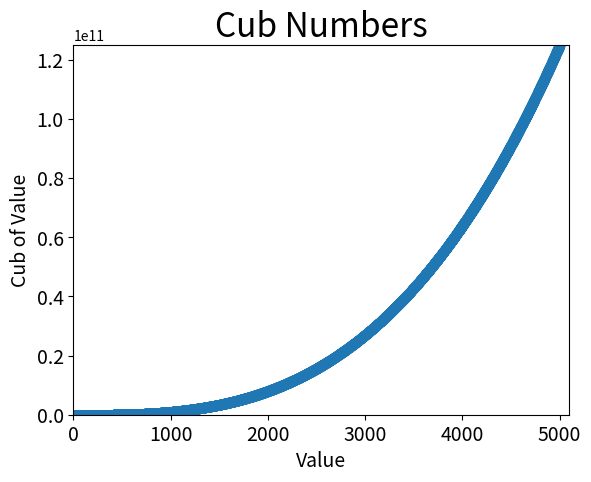

Here is the Python script that generated this plot:
import matplotlib.pyplot as plt

x_values = list(range(5001))
y_values = [x**3 for x in x_values]

plt.scatter(x_values, y_values, s=40)

# Define o título do gráfico e nomeia os eixos
plt.title("Cub Numbers", fontsize=24)
plt.xlabel("Value", fontsize=14)
plt.ylabel("Cub of Value", fontsize=14)

# Define o tamanho dos rótulos das marcações
plt.tick_params(axis='both', which='major', labelsize=14)

# Define o intervalo para cada eixo
plt.axis ([0,5100,0,125000000000])

plt.show()

